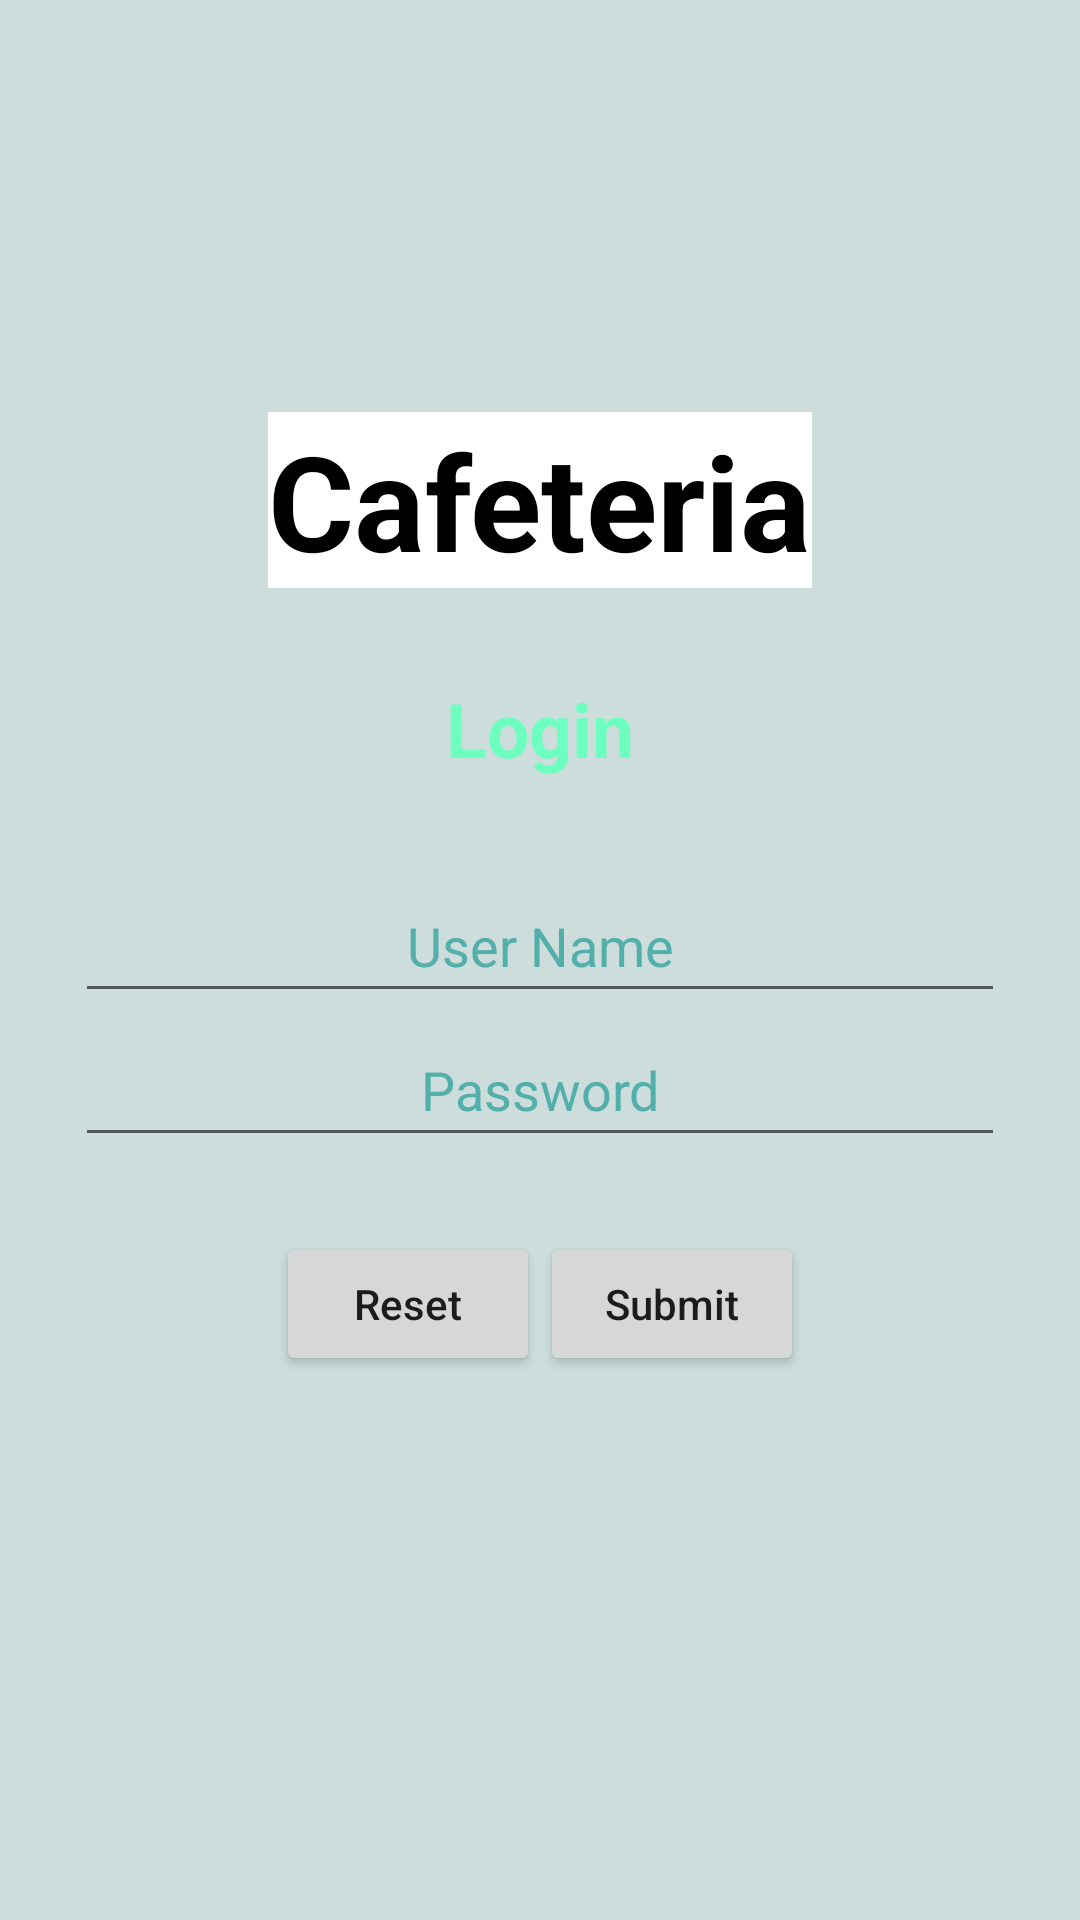

Android layout source for this screen:
<!-- AndroidManifest.xml: application theme Theme.Cafeteria -->
<!-- res/layout/activity_login.xml -->
<?xml version="1.0" encoding="utf-8"?>
<androidx.constraintlayout.widget.ConstraintLayout
    xmlns:android="http://schemas.android.com/apk/res/android"
    xmlns:tools="http://schemas.android.com/tools"
    android:layout_width="match_parent"
    android:layout_height="match_parent"
    tools:context=".LoginActivity">


    <LinearLayout
        android:id="@+id/ll_main_layout"
        android:layout_width="match_parent"
        android:layout_height="match_parent"
        android:gravity="center"
        android:background="#CCDDDB"
        android:padding="25dp"
        android:orientation="vertical">
        <TextView
            android:layout_width="wrap_content"
            android:layout_height="wrap_content"
            android:background="@color/white"
            android:text="Cafeteria"
            android:textColor="@color/black"
            android:textSize="44sp"
            android:textStyle="bold"
            tools:ignore="MissingConstraints" />
        <TextView
            android:layout_width="wrap_content"
            android:layout_height="wrap_content"
            android:textSize="25dp"
            android:textColor="#6dffbf"
            android:padding="30dp"
            android:textStyle="bold"
            android:text="Login"/>

        <EditText
            android:id="@+id/et_user_name"
            android:layout_width="match_parent"
            android:layout_height="wrap_content"
            android:hint="User Name"
            android:minHeight="48dp"
            android:textAlignment="center"
            android:textColor="#6bfff7"
            android:textColorHint="#52afaa" />

        <EditText
            android:id="@+id/et_password"
            android:layout_width="match_parent"
            android:layout_height="wrap_content"
            android:hint="Password"
            android:inputType="textPassword"
            android:minHeight="48dp"
            android:textAlignment="center"
            android:textColor="#6bfff7"
            android:textColorHint="#52afaa" />
        <LinearLayout
            android:layout_width="match_parent"
            android:layout_height="wrap_content"
            android:gravity="center"
            android:padding="25dp"
            android:orientation="horizontal">

            <Button
                android:id="@+id/btn_reset"
                android:layout_width="wrap_content"
                android:layout_height="wrap_content"
                android:text="Reset"
                android:textAllCaps="false" />

            <Button
                android:id="@+id/btn_submit"
                android:text="Submit"
                android:textAllCaps="false"
                android:layout_width="wrap_content"
                android:layout_height="wrap_content" />
        </LinearLayout>

        <TextView
            android:id="@+id/textView6"
            android:layout_width="match_parent"
            android:layout_height="wrap_content"
            android:textColor="@color/orange"/>

    </LinearLayout>

</androidx.constraintlayout.widget.ConstraintLayout>
<!-- resources referenced by this layout -->
<resources>
  <style name="Theme.Cafeteria" parent="Theme.MaterialComponents.DayNight.DarkActionBar">
          
          <item name="colorPrimary">@color/purple_500</item>
          <item name="colorPrimaryVariant">@color/purple_700</item>
          <item name="colorOnPrimary">@color/white</item>
          
          <item name="colorSecondary">@color/teal_200</item>
          <item name="colorSecondaryVariant">@color/teal_700</item>
          <item name="colorOnSecondary">@color/black</item>
          
          <item name="android:statusBarColor">?attr/colorPrimaryVariant</item>
          
      </style>
  <!-- not gathered from this repository: default colours our renderer supplied (Android Studio template values) -->
  <color name="purple_500">#FF6200EE</color>
  <color name="purple_700">#FF3700B3</color>
  <color name="teal_200">#FF03DAC5</color>
  <color name="teal_700">#FF018786</color>
  <color name="black">#FF000000</color>
  <color name="white">#FFFFFFFF</color>
</resources>
